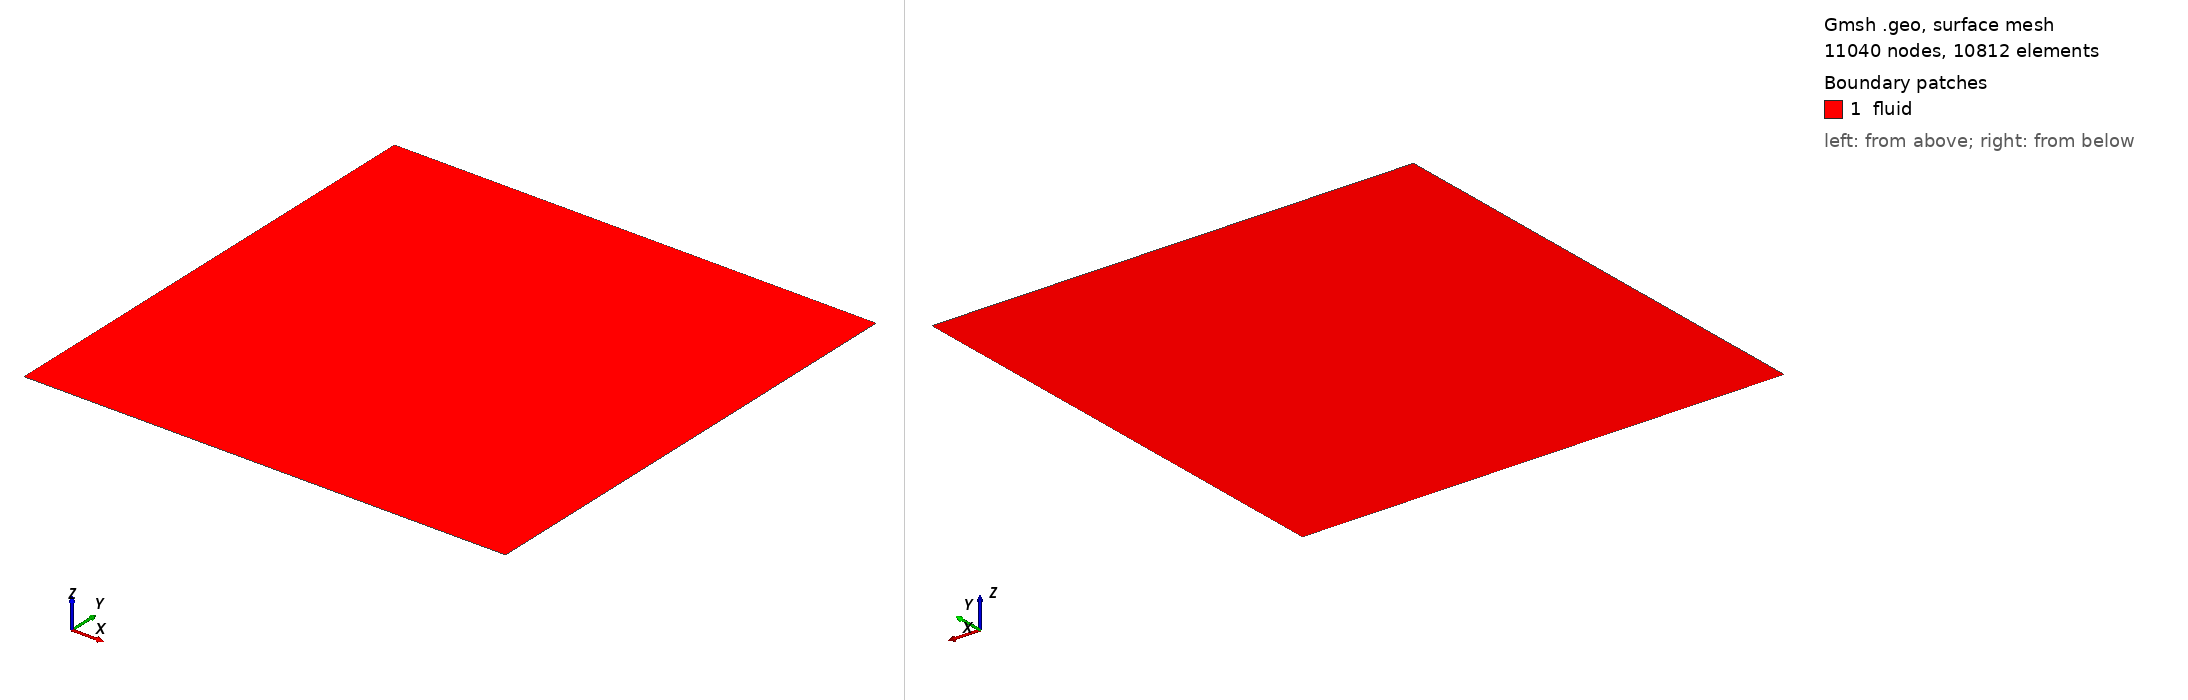

Gmsh geometry script, surface-meshed: 11040 nodes, 10812 surface elements. Boundary patches (legend numbers): 1 fluid. Left view from above one corner, right view from below the opposite corner. Legend entries are the model's physical surfaces. The drawing asked Gmsh for element sizes between 1% and 20% of the model's largest extent; the script's own settings can give other sizes.

=== jet.geo (drawn) ===
SetFactory("OpenCASCADE");

Point(1) = {0, 0, 0, 1.0};
Point(2) = {0, 1, 0, 1.0};
Point(3) = {1, 1, 0, 1.0};
Point(4) = {1, 0, 0, 1.0};
Point(5) = {1, 0.15, 0, 1.0};
Point(6) = {0, 0.1, 0, 1.0};

Line(1) = {2, 6};
Line(2) = {6, 1};
Line(3) = {1, 4};
Line(4) = {4, 5};
Line(5) = {5, 3};
Line(6) = {3, 2};
Line(7) = {6, 5};

Curve Loop(1) = {1, 7, 5, 6};
Plane Surface(1) = {1};
Curve Loop(2) = {2, 3, 4, -7};
Plane Surface(2) = {2};

Transfinite Curve {2, 4} = 20 Using Progression 1;
Transfinite Curve {1, 5} = 50 Using Progression 1;
Transfinite Curve {3, 7, 6} = 160 Using Progression 1;
Physical Curve("inlet", 8) = {2};
Physical Curve("outlet", 9) = {5, 4};
Physical Curve("symmetry", 10) = {1, 6};
Physical Curve("wall", 11) = {3};

Physical Surface("fluid", 12) = {1, 2};

Transfinite Surface {1};
Transfinite Surface {2};
Recombine Surface {1, 2};
